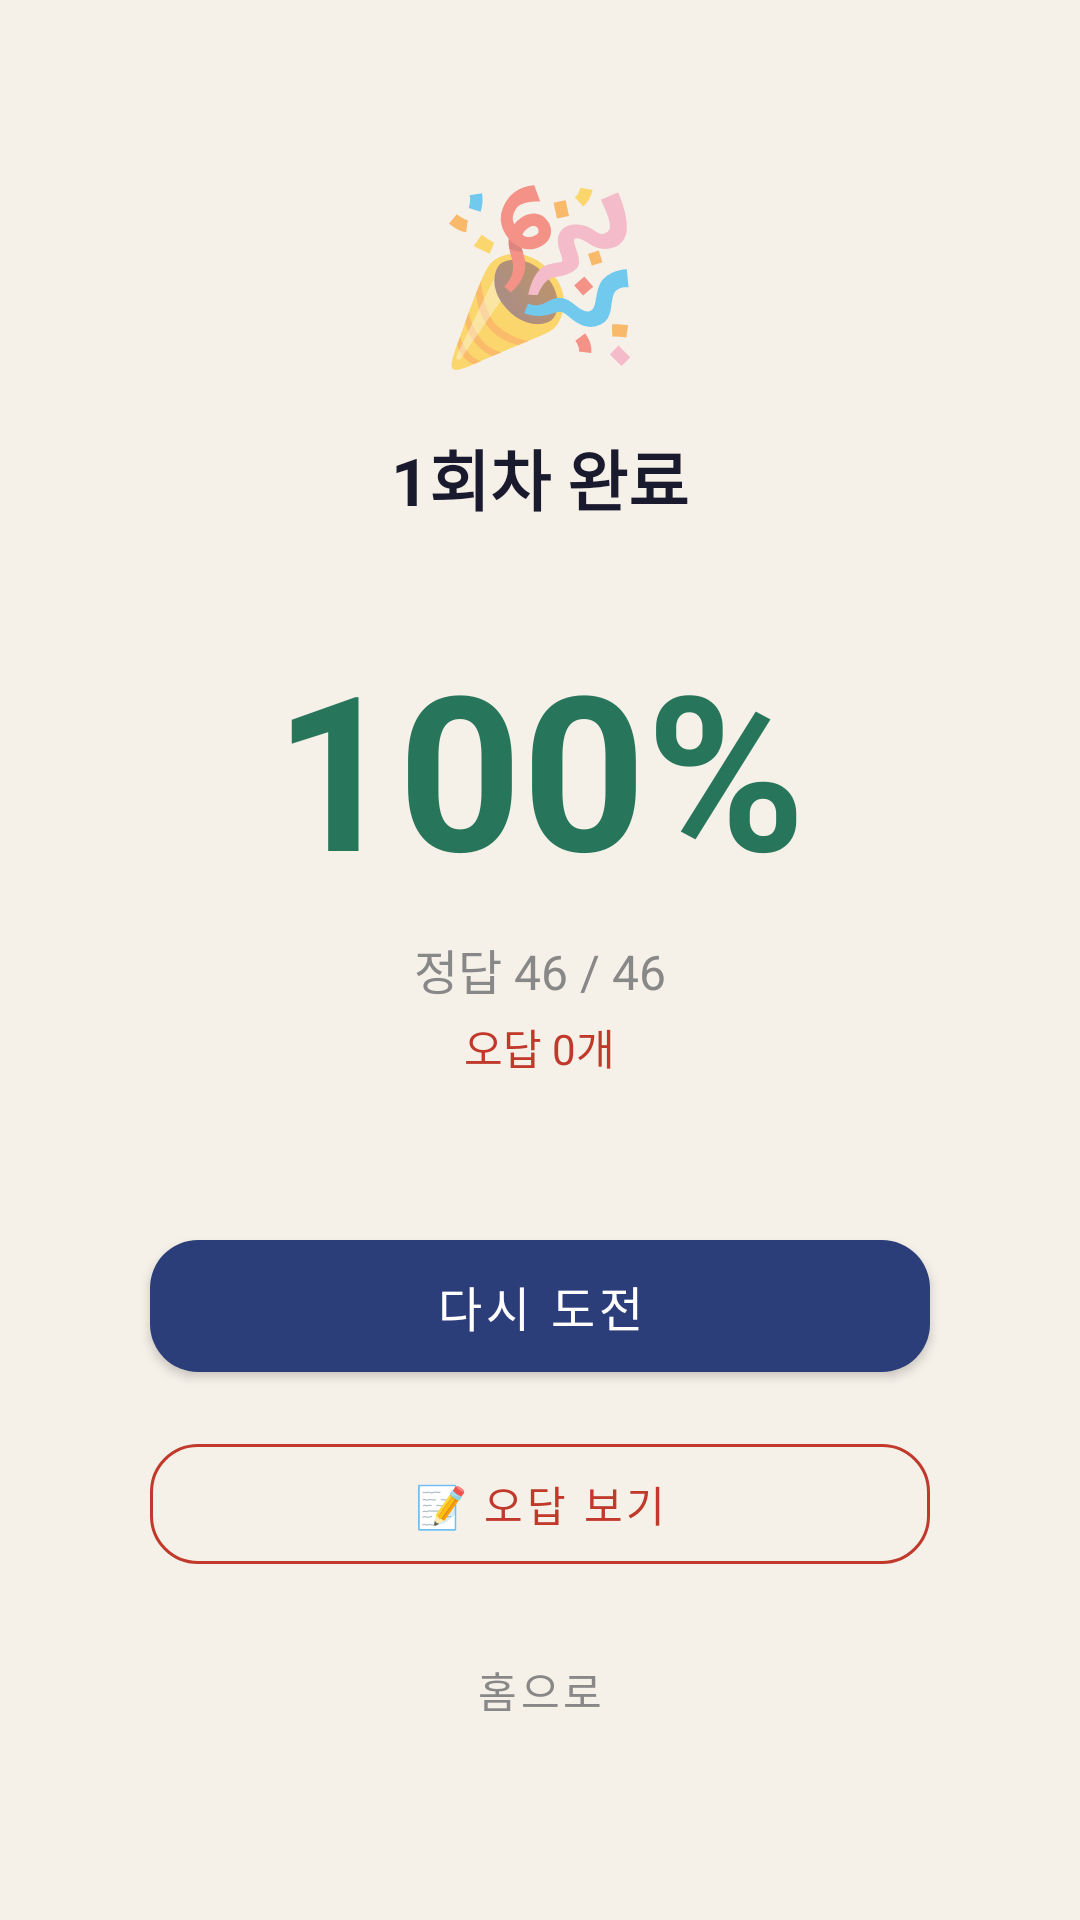

The Android layout XML behind this screen, and the referenced resources:
<!-- AndroidManifest.xml: application theme Theme.KanaMaster -->
<!-- res/layout/activity_result.xml -->
<?xml version="1.0" encoding="utf-8"?>
<androidx.coordinatorlayout.widget.CoordinatorLayout
    xmlns:android="http://schemas.android.com/apk/res/android"
    xmlns:app="http://schemas.android.com/apk/res-auto"
    android:layout_width="match_parent"
    android:layout_height="match_parent"
    android:background="@color/paper">

    <ScrollView
        android:layout_width="match_parent"
        android:layout_height="match_parent"
        android:fillViewport="true">

        <LinearLayout
            android:layout_width="match_parent"
            android:layout_height="wrap_content"
            android:orientation="vertical"
            android:gravity="center"
            android:padding="32dp">

            
            <TextView
                android:id="@+id/tvEmoji"
                android:layout_width="wrap_content"
                android:layout_height="wrap_content"
                android:text="🎉"
                android:textSize="56sp"
                android:layout_marginBottom="16dp"/>

            
            <TextView
                android:id="@+id/tvRound"
                android:layout_width="wrap_content"
                android:layout_height="wrap_content"
                android:text="1회차 완료"
                android:textSize="22sp"
                android:textColor="@color/ink"
                android:textStyle="bold"
                android:layout_marginBottom="32dp"/>

            
            <TextView
                android:id="@+id/tvScore"
                android:layout_width="wrap_content"
                android:layout_height="wrap_content"
                android:text="100%"
                android:textSize="72sp"
                android:textStyle="bold"
                android:textColor="@color/green"
                android:layout_marginBottom="8dp"/>

            
            <TextView
                android:id="@+id/tvDetail"
                android:layout_width="wrap_content"
                android:layout_height="wrap_content"
                android:text="정답 46 / 46"
                android:textSize="16sp"
                android:textColor="@color/ink_light"
                android:layout_marginBottom="4dp"/>

            
            <TextView
                android:id="@+id/tvWrong"
                android:layout_width="wrap_content"
                android:layout_height="wrap_content"
                android:text="오답 0개"
                android:textSize="14sp"
                android:textColor="@color/red"
                android:layout_marginBottom="48dp"/>

            
            <com.google.android.material.button.MaterialButton
                android:id="@+id/btnRetry"
                android:layout_width="260dp"
                android:layout_height="56dp"
                android:text="다시 도전"
                android:textSize="16sp"
                app:backgroundTint="@color/indigo"
                app:cornerRadius="16dp"
                android:layout_marginBottom="12dp"/>

            
            <com.google.android.material.button.MaterialButton
                android:id="@+id/btnSeeErrors"
                style="@style/Widget.MaterialComponents.Button.OutlinedButton"
                android:layout_width="260dp"
                android:layout_height="52dp"
                android:text="📝 오답 보기"
                android:textColor="@color/red"
                app:strokeColor="@color/red"
                app:cornerRadius="16dp"
                android:layout_marginBottom="12dp"/>

            
            <com.google.android.material.button.MaterialButton
                android:id="@+id/btnHome"
                style="@style/Widget.MaterialComponents.Button.TextButton"
                android:layout_width="wrap_content"
                android:layout_height="wrap_content"
                android:text="홈으로"
                android:textColor="@color/ink_light"/>

        </LinearLayout>
    </ScrollView>

</androidx.coordinatorlayout.widget.CoordinatorLayout>
<!-- resources referenced by this layout -->
<resources>
  <color name="green">#27765C</color>
  <color name="indigo">#2C3E7A</color>
  <color name="ink">#1A1A2E</color>
  <color name="ink_light">#888888</color>
  <color name="paper">#F5F0E8</color>
  <color name="red">#C0392B</color>
  <style name="Theme.KanaMaster" parent="Theme.MaterialComponents.Light.NoActionBar">
          <item name="colorPrimary">@color/colorPrimary</item>
          <item name="colorPrimaryVariant">@color/colorPrimaryVariant</item>
          <item name="colorOnPrimary">@color/colorOnPrimary</item>
          <item name="colorSecondary">@color/colorSecondary</item>
          <item name="colorOnSecondary">@color/colorOnSecondary</item>
          <item name="colorSurface">@color/colorSurface</item>
          <item name="colorOnSurface">@color/colorOnSurface</item>
          <item name="android:colorBackground">@color/colorBackground</item>
          <item name="colorOnBackground">@color/colorOnBackground</item>
          <item name="colorError">@color/colorError</item>
          <item name="colorOnError">@color/colorOnError</item>
          <item name="android:statusBarColor">@color/ink</item>
          <item name="android:navigationBarColor">@color/ink</item>
      </style>
  <color name="colorPrimary">#1A1A2E</color>
  <color name="colorPrimaryVariant">#2C3E7A</color>
  <color name="colorOnPrimary">#FFFFFF</color>
  <color name="colorSecondary">#C0392B</color>
  <color name="colorOnSecondary">#FFFFFF</color>
  <color name="colorSurface">#FFFFFF</color>
  <color name="colorOnSurface">#1A1A2E</color>
  <color name="colorBackground">#F5F0E8</color>
  <color name="colorOnBackground">#1A1A2E</color>
  <color name="colorError">#C0392B</color>
  <color name="colorOnError">#FFFFFF</color>
</resources>
